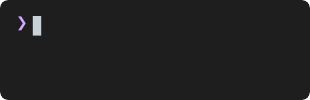
t = 0.00 s
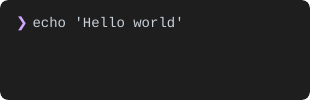
t = 1.54 s
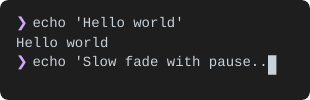
t = 3.12 s
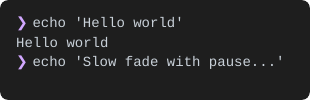
t = 4.65 s
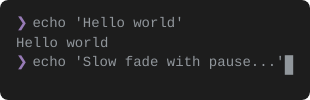
t = 6.19 s
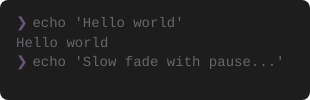
t = 6.99 s

The animated SVG that drew these frames (rendered in a browser with its animation timeline set to each time). Animation: 56 SMIL elements (animate=56), 1 CSS @keyframes rule; one cycle of 9.23 s, repeats indefinitely.

<svg width="310" height="100" xmlns="http://www.w3.org/2000/svg"><defs><clipPath id="rounded-corners"><rect x="0" y="0" width="310" height="100" rx="8" ry="8"/></clipPath></defs><style>
.text {
  font-family: 'SF Mono', 'Monaco', 'Menlo', 'Consolas', monospace;
  font-size: 14px;
  dominant-baseline: text-before-edge;
  text-rendering: geometricPrecision;
  white-space: pre;
}
.bold { font-weight: bold; }
.italic { font-style: italic; }
.uline { text-decoration: underline; }
.strike { text-decoration: line-through; }
.dim { opacity: 0.5; }
.fg { fill: #c9d1d9; }
.f0 { fill: #000000; }
.f1 { fill: #ff7b72; }
.f2 { fill: #3fb950; }
.f3 { fill: #d29922; }
.f4 { fill: #58a6ff; }
.f5 { fill: #bc8cff; }
.f6 { fill: #39c5cf; }
.f7 { fill: #b1bac4; }
.f8 { fill: #6e7681; }
.f9 { fill: #ffa198; }
.f10 { fill: #56d364; }
.f11 { fill: #e3b341; }
.f12 { fill: #79c0ff; }
.f13 { fill: #d2a8ff; }
.f14 { fill: #56d4dd; }
.f15 { fill: #f0f6fc; }
.bg { fill: #1e1e1e; }
.b0 { fill: #000000; }
.b1 { fill: #ff7b72; }
.b2 { fill: #3fb950; }
.b3 { fill: #d29922; }
.b4 { fill: #58a6ff; }
.b5 { fill: #bc8cff; }
.b6 { fill: #39c5cf; }
.b7 { fill: #b1bac4; }
.b8 { fill: #6e7681; }
.b9 { fill: #ffa198; }
.b10 { fill: #56d364; }
.b11 { fill: #e3b341; }
.b12 { fill: #79c0ff; }
.b13 { fill: #d2a8ff; }
.b14 { fill: #56d4dd; }
.b15 { fill: #f0f6fc; }
.cursor { animation: blink 1s step-end infinite; }
@keyframes blink {
  0%, 50% { opacity: 1; }
  50.01%, 100% { opacity: 0; }
}
.cursor-active { opacity: 1; }
  </style><g clip-path="url(#rounded-corners)"><rect width="100%" height="100%" fill="#1e1e1e" rx="8" ry="8" /><g id="frame-0"><g class="text-layer"><text class="text f13" x="16" y="16">❯</text></g><g class="cursor-layer"><path d="M32.8 16h8.4v19.6H32.8z" fill="#c9d1d9" class="cursor"/></g><animate attributeName="visibility" values="visible;hidden;hidden" keyTimes="0;0.0066;1" dur="9.23s" repeatCount="indefinite" calcMode="discrete" fill="freeze"/></g><g id="frame-1" visibility="hidden"><g class="text-layer"><text class="text f13" x="16" y="16">❯</text><text class="text fg" x="24" y="16"> e</text></g><g class="cursor-layer"><path d="M41.2 16h8.4v19.6H41.2z" fill="#c9d1d9" class="cursor-active"/></g><animate attributeName="visibility" values="hidden;visible;hidden;hidden" keyTimes="0;0.0066;0.0121;1" dur="9.23s" repeatCount="indefinite" calcMode="discrete" fill="freeze"/></g><g id="frame-2" visibility="hidden"><g class="text-layer"><text class="text f13" x="16" y="16">❯</text><text class="text fg" x="24" y="16"> ec</text></g><g class="cursor-layer"><path d="M49.6 16h8.4v19.6H49.6z" fill="#c9d1d9" class="cursor-active"/></g><animate attributeName="visibility" values="hidden;visible;hidden;hidden" keyTimes="0;0.0121;0.0176;1" dur="9.23s" repeatCount="indefinite" calcMode="discrete" fill="freeze"/></g><g id="frame-3" visibility="hidden"><g class="text-layer"><text class="text f13" x="16" y="16">❯</text><text class="text fg" x="24" y="16"> ech</text></g><g class="cursor-layer"><path d="M58 16h8.4v19.6H58z" fill="#c9d1d9" class="cursor-active"/></g><animate attributeName="visibility" values="hidden;visible;hidden;hidden" keyTimes="0;0.0176;0.0232;1" dur="9.23s" repeatCount="indefinite" calcMode="discrete" fill="freeze"/></g><g id="frame-4" visibility="hidden"><g class="text-layer"><text class="text f13" x="16" y="16">❯</text><text class="text fg" x="24" y="16"> echo</text></g><g class="cursor-layer"><path d="M66.4 16h8.4v19.6H66.4z" fill="#c9d1d9" class="cursor-active"/></g><animate attributeName="visibility" values="hidden;visible;hidden;hidden" keyTimes="0;0.0232;0.0287;1" dur="9.23s" repeatCount="indefinite" calcMode="discrete" fill="freeze"/></g><g id="frame-5" visibility="hidden"><g class="text-layer"><text class="text f13" x="16" y="16">❯</text><text class="text fg" x="24" y="16"> echo</text></g><g class="cursor-layer"><path d="M74.8 16h8.4v19.6H74.8z" fill="#c9d1d9" class="cursor-active"/></g><animate attributeName="visibility" values="hidden;visible;hidden;hidden" keyTimes="0;0.0287;0.0342;1" dur="9.23s" repeatCount="indefinite" calcMode="discrete" fill="freeze"/></g><g id="frame-6" visibility="hidden"><g class="text-layer"><text class="text f13" x="16" y="16">❯</text><text class="text fg" x="24" y="16"> echo &apos;</text></g><g class="cursor-layer"><path d="M83.2 16h8.4v19.6H83.2z" fill="#c9d1d9" class="cursor-active"/></g><animate attributeName="visibility" values="hidden;visible;hidden;hidden" keyTimes="0;0.0342;0.0399;1" dur="9.23s" repeatCount="indefinite" calcMode="discrete" fill="freeze"/></g><g id="frame-7" visibility="hidden"><g class="text-layer"><text class="text f13" x="16" y="16">❯</text><text class="text fg" x="24" y="16"> echo &apos;H</text></g><g class="cursor-layer"><path d="M91.6 16h8.4v19.6H91.6z" fill="#c9d1d9" class="cursor-active"/></g><animate attributeName="visibility" values="hidden;visible;hidden;hidden" keyTimes="0;0.0399;0.0455;1" dur="9.23s" repeatCount="indefinite" calcMode="discrete" fill="freeze"/></g><g id="frame-8" visibility="hidden"><g class="text-layer"><text class="text f13" x="16" y="16">❯</text><text class="text fg" x="24" y="16"> echo &apos;He</text></g><g class="cursor-layer"><path d="M100 16h8.4v19.6H100z" fill="#c9d1d9" class="cursor-active"/></g><animate attributeName="visibility" values="hidden;visible;hidden;hidden" keyTimes="0;0.0455;0.051;1" dur="9.23s" repeatCount="indefinite" calcMode="discrete" fill="freeze"/></g><g id="frame-9" visibility="hidden"><g class="text-layer"><text class="text f13" x="16" y="16">❯</text><text class="text fg" x="24" y="16"> echo &apos;Hel</text></g><g class="cursor-layer"><path d="M108.4 16h8.4v19.6H108.4z" fill="#c9d1d9" class="cursor-active"/></g><animate attributeName="visibility" values="hidden;visible;hidden;hidden" keyTimes="0;0.051;0.0567;1" dur="9.23s" repeatCount="indefinite" calcMode="discrete" fill="freeze"/></g><g id="frame-10" visibility="hidden"><g class="text-layer"><text class="text f13" x="16" y="16">❯</text><text class="text fg" x="24" y="16"> echo &apos;Hell</text></g><g class="cursor-layer"><path d="M116.8 16h8.4v19.6H116.8z" fill="#c9d1d9" class="cursor-active"/></g><animate attributeName="visibility" values="hidden;visible;hidden;hidden" keyTimes="0;0.0567;0.0623;1" dur="9.23s" repeatCount="indefinite" calcMode="discrete" fill="freeze"/></g><g id="frame-11" visibility="hidden"><g class="text-layer"><text class="text f13" x="16" y="16">❯</text><text class="text fg" x="24" y="16"> echo &apos;Hello</text></g><g class="cursor-layer"><path d="M125.2 16h8.4v19.6H125.2z" fill="#c9d1d9" class="cursor-active"/></g><animate attributeName="visibility" values="hidden;visible;hidden;hidden" keyTimes="0;0.0623;0.0678;1" dur="9.23s" repeatCount="indefinite" calcMode="discrete" fill="freeze"/></g><g id="frame-12" visibility="hidden"><g class="text-layer"><text class="text f13" x="16" y="16">❯</text><text class="text fg" x="24" y="16"> echo &apos;Hello</text></g><g class="cursor-layer"><path d="M133.6 16h8.4v19.6H133.6z" fill="#c9d1d9" class="cursor-active"/></g><animate attributeName="visibility" values="hidden;visible;hidden;hidden" keyTimes="0;0.0678;0.0736;1" dur="9.23s" repeatCount="indefinite" calcMode="discrete" fill="freeze"/></g><g id="frame-13" visibility="hidden"><g class="text-layer"><text class="text f13" x="16" y="16">❯</text><text class="text fg" x="24" y="16"> echo &apos;Hello w</text></g><g class="cursor-layer"><path d="M142 16h8.4v19.6H142z" fill="#c9d1d9" class="cursor-active"/></g><animate attributeName="visibility" values="hidden;visible;hidden;hidden" keyTimes="0;0.0736;0.0792;1" dur="9.23s" repeatCount="indefinite" calcMode="discrete" fill="freeze"/></g><g id="frame-14" visibility="hidden"><g class="text-layer"><text class="text f13" x="16" y="16">❯</text><text class="text fg" x="24" y="16"> echo &apos;Hello wo</text></g><g class="cursor-layer"><path d="M150.4 16h8.4v19.6H150.4z" fill="#c9d1d9" class="cursor-active"/></g><animate attributeName="visibility" values="hidden;visible;hidden;hidden" keyTimes="0;0.0792;0.0846;1" dur="9.23s" repeatCount="indefinite" calcMode="discrete" fill="freeze"/></g><g id="frame-15" visibility="hidden"><g class="text-layer"><text class="text f13" x="16" y="16">❯</text><text class="text fg" x="24" y="16"> echo &apos;Hello wor</text></g><g class="cursor-layer"><path d="M158.8 16h8.4v19.6H158.8z" fill="#c9d1d9" class="cursor-active"/></g><animate attributeName="visibility" values="hidden;visible;hidden;hidden" keyTimes="0;0.0846;0.0903;1" dur="9.23s" repeatCount="indefinite" calcMode="discrete" fill="freeze"/></g><g id="frame-16" visibility="hidden"><g class="text-layer"><text class="text f13" x="16" y="16">❯</text><text class="text fg" x="24" y="16"> echo &apos;Hello worl</text></g><g class="cursor-layer"><path d="M167.2 16h8.4v19.6H167.2z" fill="#c9d1d9" class="cursor-active"/></g><animate attributeName="visibility" values="hidden;visible;hidden;hidden" keyTimes="0;0.0903;0.0958;1" dur="9.23s" repeatCount="indefinite" calcMode="discrete" fill="freeze"/></g><g id="frame-17" visibility="hidden"><g class="text-layer"><text class="text f13" x="16" y="16">❯</text><text class="text fg" x="24" y="16"> echo &apos;Hello world</text></g><g class="cursor-layer"><path d="M175.6 16h8.4v19.6H175.6z" fill="#c9d1d9" class="cursor-active"/></g><animate attributeName="visibility" values="hidden;visible;hidden;hidden" keyTimes="0;0.0958;0.1011;1" dur="9.23s" repeatCount="indefinite" calcMode="discrete" fill="freeze"/></g><g id="frame-18" visibility="hidden"><g class="text-layer"><text class="text f13" x="16" y="16">❯</text><text class="text fg" x="24" y="16"> echo &apos;Hello world&apos;</text></g><g class="cursor-layer"><path d="M184 16h8.4v19.6H184z" fill="#c9d1d9" class="cursor-active"/></g><animate attributeName="visibility" values="hidden;visible;hidden;hidden" keyTimes="0;0.1011;0.1012;1" dur="9.23s" repeatCount="indefinite" calcMode="discrete" fill="freeze"/></g><g id="frame-19" visibility="hidden"><g class="text-layer"><text class="text f13" x="16" y="16">❯</text><text class="text fg" x="24" y="16"> echo &apos;Hello world&apos;</text></g><g class="cursor-layer"><path d="M184 16h8.4v19.6H184z" fill="#c9d1d9" class="cursor"/></g><animate attributeName="visibility" values="hidden;visible;hidden;hidden" keyTimes="0;0.1012;0.1678;1" dur="9.23s" repeatCount="indefinite" calcMode="discrete" fill="freeze"/></g><g id="frame-20" visibility="hidden"><g class="text-layer"><text class="text f13" x="16" y="16">❯</text><text class="text fg" x="24" y="16"> echo &apos;Hello world&apos;</text></g><animate attributeName="visibility" values="hidden;visible;hidden;hidden" keyTimes="0;0.1678;0.1687;1" dur="9.23s" repeatCount="indefinite" calcMode="discrete" fill="freeze"/></g><g id="frame-21" visibility="hidden"><g class="text-layer"><text class="text f13" x="16" y="16">❯</text><text class="text fg" x="24" y="16"> echo &apos;Hello world&apos;</text><text class="text fg" x="16" y="35.6">Hello world</text></g><animate attributeName="visibility" values="hidden;visible;hidden;hidden" keyTimes="0;0.1687;0.1809;1" dur="9.23s" repeatCount="indefinite" calcMode="discrete" fill="freeze"/></g><g id="frame-22" visibility="hidden"><g class="text-layer"><text class="text f13" x="16" y="16">❯</text><text class="text fg" x="24" y="16"> echo &apos;Hello world&apos;</text><text class="text fg" x="16" y="35.6">Hello world</text><text class="text f13" x="16" y="55.2">❯</text></g><g class="cursor-layer"><path d="M32.8 55.2h8.4v19.6H32.8z" fill="#c9d1d9" class="cursor"/></g><animate attributeName="visibility" values="hidden;visible;hidden;hidden" keyTimes="0;0.1809;0.186;1" dur="9.23s" repeatCount="indefinite" calcMode="discrete" fill="freeze"/></g><g id="frame-23" visibility="hidden"><g class="text-layer"><text class="text f13" x="16" y="16">❯</text><text class="text fg" x="24" y="16"> echo &apos;Hello world&apos;</text><text class="text fg" x="16" y="35.6">Hello world</text><text class="text f13" x="16" y="55.2">❯</text><text class="text fg" x="24" y="55.2"> e</text></g><g class="cursor-layer"><path d="M41.2 55.2h8.4v19.6H41.2z" fill="#c9d1d9" class="cursor-active"/></g><animate attributeName="visibility" values="hidden;visible;hidden;hidden" keyTimes="0;0.186;0.1915;1" dur="9.23s" repeatCount="indefinite" calcMode="discrete" fill="freeze"/></g><g id="frame-24" visibility="hidden"><g class="text-layer"><text class="text f13" x="16" y="16">❯</text><text class="text fg" x="24" y="16"> echo &apos;Hello world&apos;</text><text class="text fg" x="16" y="35.6">Hello world</text><text class="text f13" x="16" y="55.2">❯</text><text class="text fg" x="24" y="55.2"> ec</text></g><g class="cursor-layer"><path d="M49.6 55.2h8.4v19.6H49.6z" fill="#c9d1d9" class="cursor-active"/></g><animate attributeName="visibility" values="hidden;visible;hidden;hidden" keyTimes="0;0.1915;0.1972;1" dur="9.23s" repeatCount="indefinite" calcMode="discrete" fill="freeze"/></g><g id="frame-25" visibility="hidden"><g class="text-layer"><text class="text f13" x="16" y="16">❯</text><text class="text fg" x="24" y="16"> echo &apos;Hello world&apos;</text><text class="text fg" x="16" y="35.6">Hello world</text><text class="text f13" x="16" y="55.2">❯</text><text class="text fg" x="24" y="55.2"> ech</text></g><g class="cursor-layer"><path d="M58 55.2h8.4v19.6H58z" fill="#c9d1d9" class="cursor-active"/></g><animate attributeName="visibility" values="hidden;visible;hidden;hidden" keyTimes="0;0.1972;0.2028;1" dur="9.23s" repeatCount="indefinite" calcMode="discrete" fill="freeze"/></g><g id="frame-26" visibility="hidden"><g class="text-layer"><text class="text f13" x="16" y="16">❯</text><text class="text fg" x="24" y="16"> echo &apos;Hello world&apos;</text><text class="text fg" x="16" y="35.6">Hello world</text><text class="text f13" x="16" y="55.2">❯</text><text class="text fg" x="24" y="55.2"> echo</text></g><g class="cursor-layer"><path d="M66.4 55.2h8.4v19.6H66.4z" fill="#c9d1d9" class="cursor-active"/></g><animate attributeName="visibility" values="hidden;visible;hidden;hidden" keyTimes="0;0.2028;0.2086;1" dur="9.23s" repeatCount="indefinite" calcMode="discrete" fill="freeze"/></g><g id="frame-27" visibility="hidden"><g class="text-layer"><text class="text f13" x="16" y="16">❯</text><text class="text fg" x="24" y="16"> echo &apos;Hello world&apos;</text><text class="text fg" x="16" y="35.6">Hello world</text><text class="text f13" x="16" y="55.2">❯</text><text class="text fg" x="24" y="55.2"> echo</text></g><g class="cursor-layer"><path d="M74.8 55.2h8.4v19.6H74.8z" fill="#c9d1d9" class="cursor-active"/></g><animate attributeName="visibility" values="hidden;visible;hidden;hidden" keyTimes="0;0.2086;0.214;1" dur="9.23s" repeatCount="indefinite" calcMode="discrete" fill="freeze"/></g><g id="frame-28" visibility="hidden"><g class="text-layer"><text class="text f13" x="16" y="16">❯</text><text class="text fg" x="24" y="16"> echo &apos;Hello world&apos;</text><text class="text fg" x="16" y="35.6">Hello world</text><text class="text f13" x="16" y="55.2">❯</text><text class="text fg" x="24" y="55.2"> echo &apos;</text></g><g class="cursor-layer"><path d="M83.2 55.2h8.4v19.6H83.2z" fill="#c9d1d9" class="cursor-active"/></g><animate attributeName="visibility" values="hidden;visible;hidden;hidden" keyTimes="0;0.214;0.2194;1" dur="9.23s" repeatCount="indefinite" calcMode="discrete" fill="freeze"/></g><g id="frame-29" visibility="hidden"><g class="text-layer"><text class="text f13" x="16" y="16">❯</text><text class="text fg" x="24" y="16"> echo &apos;Hello world&apos;</text><text class="text fg" x="16" y="35.6">Hello world</text><text class="text f13" x="16" y="55.2">❯</text><text class="text fg" x="24" y="55.2"> echo &apos;S</text></g><g class="cursor-layer"><path d="M91.6 55.2h8.4v19.6H91.6z" fill="#c9d1d9" class="cursor-active"/></g><animate attributeName="visibility" values="hidden;visible;hidden;hidden" keyTimes="0;0.2194;0.2251;1" dur="9.23s" repeatCount="indefinite" calcMode="discrete" fill="freeze"/></g><g id="frame-30" visibility="hidden"><g class="text-layer"><text class="text f13" x="16" y="16">❯</text><text class="text fg" x="24" y="16"> echo &apos;Hello world&apos;</text><text class="text fg" x="16" y="35.6">Hello world</text><text class="text f13" x="16" y="55.2">❯</text><text class="text fg" x="24" y="55.2"> echo &apos;Sl</text></g><g class="cursor-layer"><path d="M100 55.2h8.4v19.6H100z" fill="#c9d1d9" class="cursor-active"/></g><animate attributeName="visibility" values="hidden;visible;hidden;hidden" keyTimes="0;0.2251;0.2308;1" dur="9.23s" repeatCount="indefinite" calcMode="discrete" fill="freeze"/></g><g id="frame-31" visibility="hidden"><g class="text-layer"><text class="text f13" x="16" y="16">❯</text><text class="text fg" x="24" y="16"> echo &apos;Hello world&apos;</text><text class="text fg" x="16" y="35.6">Hello world</text><text class="text f13" x="16" y="55.2">❯</text><text class="text fg" x="24" y="55.2"> echo &apos;Slo</text></g><g class="cursor-layer"><path d="M108.4 55.2h8.4v19.6H108.4z" fill="#c9d1d9" class="cursor-active"/></g><animate attributeName="visibility" values="hidden;visible;hidden;hidden" keyTimes="0;0.2308;0.2364;1" dur="9.23s" repeatCount="indefinite" calcMode="discrete" fill="freeze"/></g><g id="frame-32" visibility="hidden"><g class="text-layer"><text class="text f13" x="16" y="16">❯</text><text class="text fg" x="24" y="16"> echo &apos;Hello world&apos;</text><text class="text fg" x="16" y="35.6">Hello world</text><text class="text f13" x="16" y="55.2">❯</text><text class="text fg" x="24" y="55.2"> echo &apos;Slow</text></g><g class="cursor-layer"><path d="M116.8 55.2h8.4v19.6H116.8z" fill="#c9d1d9" class="cursor-active"/></g><animate attributeName="visibility" values="hidden;visible;hidden;hidden" keyTimes="0;0.2364;0.242;1" dur="9.23s" repeatCount="indefinite" calcMode="discrete" fill="freeze"/></g><g id="frame-33" visibility="hidden"><g class="text-layer"><text class="text f13" x="16" y="16">❯</text><text class="text fg" x="24" y="16"> echo &apos;Hello world&apos;</text><text class="text fg" x="16" y="35.6">Hello world</text><text class="text f13" x="16" y="55.2">❯</text><text class="text fg" x="24" y="55.2"> echo &apos;Slow</text></g><g class="cursor-layer"><path d="M125.2 55.2h8.4v19.6H125.2z" fill="#c9d1d9" class="cursor-active"/></g><animate attributeName="visibility" values="hidden;visible;hidden;hidden" keyTimes="0;0.242;0.2478;1" dur="9.23s" repeatCount="indefinite" calcMode="discrete" fill="freeze"/></g><g id="frame-34" visibility="hidden"><g class="text-layer"><text class="text f13" x="16" y="16">❯</text><text class="text fg" x="24" y="16"> echo &apos;Hello world&apos;</text><text class="text fg" x="16" y="35.6">Hello world</text><text class="text f13" x="16" y="55.2">❯</text><text class="text fg" x="24" y="55.2"> echo &apos;Slow f</text></g><g class="cursor-layer"><path d="M133.6 55.2h8.4v19.6H133.6z" fill="#c9d1d9" class="cursor-active"/></g><animate attributeName="visibility" values="hidden;visible;hidden;hidden" keyTimes="0;0.2478;0.2532;1" dur="9.23s" repeatCount="indefinite" calcMode="discrete" fill="freeze"/></g><g id="frame-35" visibility="hidden"><g class="text-layer"><text class="text f13" x="16" y="16">❯</text><text class="text fg" x="24" y="16"> echo &apos;Hello world&apos;</text><text class="text fg" x="16" y="35.6">Hello world</text><text class="text f13" x="16" y="55.2">❯</text><text class="text fg" x="24" y="55.2"> echo &apos;Slow fa</text></g><g class="cursor-layer"><path d="M142 55.2h8.4v19.6H142z" fill="#c9d1d9" class="cursor-active"/></g><animate attributeName="visibility" values="hidden;visible;hidden;hidden" keyTimes="0;0.2532;0.2585;1" dur="9.23s" repeatCount="indefinite" calcMode="discrete" fill="freeze"/></g><g id="frame-36" visibility="hidden"><g class="text-layer"><text class="text f13" x="16" y="16">❯</text><text class="text fg" x="24" y="16"> echo &apos;Hello world&apos;</text><text class="text fg" x="16" y="35.6">Hello world</text><text class="text f13" x="16" y="55.2">❯</text><text class="text fg" x="24" y="55.2"> echo &apos;Slow fad</text></g><g class="cursor-layer"><path d="M150.4 55.2h8.4v19.6H150.4z" fill="#c9d1d9" class="cursor-active"/></g><animate attributeName="visibility" values="hidden;visible;hidden;hidden" keyTimes="0;0.2585;0.264;1" dur="9.23s" repeatCount="indefinite" calcMode="discrete" fill="freeze"/></g><g id="frame-37" visibility="hidden"><g class="text-layer"><text class="text f13" x="16" y="16">❯</text><text class="text fg" x="24" y="16"> echo &apos;Hello world&apos;</text><text class="text fg" x="16" y="35.6">Hello world</text><text class="text f13" x="16" y="55.2">❯</text><text class="text fg" x="24" y="55.2"> echo &apos;Slow fade</text></g><g class="cursor-layer"><path d="M158.8 55.2h8.4v19.6H158.8z" fill="#c9d1d9" class="cursor-active"/></g><animate attributeName="visibility" values="hidden;visible;hidden;hidden" keyTimes="0;0.264;0.2696;1" dur="9.23s" repeatCount="indefinite" calcMode="discrete" fill="freeze"/></g><g id="frame-38" visibility="hidden"><g class="text-layer"><text class="text f13" x="16" y="16">❯</text><text class="text fg" x="24" y="16"> echo &apos;Hello world&apos;</text><text class="text fg" x="16" y="35.6">Hello world</text><text class="text f13" x="16" y="55.2">❯</text><text class="text fg" x="24" y="55.2"> echo &apos;Slow fade</text></g><g class="cursor-layer"><path d="M167.2 55.2h8.4v19.6H167.2z" fill="#c9d1d9" class="cursor-active"/></g><animate attributeName="visibility" values="hidden;visible;hidden;hidden" keyTimes="0;0.2696;0.2754;1" dur="9.23s" repeatCount="indefinite" calcMode="discrete" fill="freeze"/></g><g id="frame-39" visibility="hidden"><g class="text-layer"><text class="text f13" x="16" y="16">❯</text><text class="text fg" x="24" y="16"> echo &apos;Hello world&apos;</text><text class="text fg" x="16" y="35.6">Hello world</text><text class="text f13" x="16" y="55.2">❯</text><text class="text fg" x="24" y="55.2"> echo &apos;Slow fade w</text></g><g class="cursor-layer"><path d="M175.6 55.2h8.4v19.6H175.6z" fill="#c9d1d9" class="cursor-active"/></g><animate attributeName="visibility" values="hidden;visible;hidden;hidden" keyTimes="0;0.2754;0.2808;1" dur="9.23s" repeatCount="indefinite" calcMode="discrete" fill="freeze"/></g><g id="frame-40" visibility="hidden"><g class="text-layer"><text class="text f13" x="16" y="16">❯</text><text class="text fg" x="24" y="16"> echo &apos;Hello world&apos;</text><text class="text fg" x="16" y="35.6">Hello world</text><text class="text f13" x="16" y="55.2">❯</text><text class="text fg" x="24" y="55.2"> echo &apos;Slow fade wi</text></g><g class="cursor-layer"><path d="M184 55.2h8.4v19.6H184z" fill="#c9d1d9" class="cursor-active"/></g><animate attributeName="visibility" values="hidden;visible;hidden;hidden" keyTimes="0;0.2808;0.2863;1" dur="9.23s" repeatCount="indefinite" calcMode="discrete" fill="freeze"/></g><g id="frame-41" visibility="hidden"><g class="text-layer"><text class="text f13" x="16" y="16">❯</text><text class="text fg" x="24" y="16"> echo &apos;Hello world&apos;</text><text class="text fg" x="16" y="35.6">Hello world</text><text class="text f13" x="16" y="55.2">❯</text><text class="text fg" x="24" y="55.2"> echo &apos;Slow fade wit</text></g><g class="cursor-layer"><path d="M192.4 55.2h8.4v19.6H192.4z" fill="#c9d1d9" class="cursor-active"/></g><animate attributeName="visibility" values="hidden;visible;hidden;hidden" keyTimes="0;0.2863;0.2918;1" dur="9.23s" repeatCount="indefinite" calcMode="discrete" fill="freeze"/></g><g id="frame-42" visibility="hidden"><g class="text-layer"><text class="text f13" x="16" y="16">❯</text><text class="text fg" x="24" y="16"> echo &apos;Hello world&apos;</text><text class="text fg" x="16" y="35.6">Hello world</text><text class="text f13" x="16" y="55.2">❯</text><text class="text fg" x="24" y="55.2"> echo &apos;Slow fade with</text></g><g class="cursor-layer"><path d="M200.8 55.2h8.4v19.6H200.8z" fill="#c9d1d9" class="cursor-active"/></g><animate attributeName="visibility" values="hidden;visible;hidden;hidden" keyTimes="0;0.2918;0.2973;1" dur="9.23s" repeatCount="indefinite" calcMode="discrete" fill="freeze"/></g><g id="frame-43" visibility="hidden"><g class="text-layer"><text class="text f13" x="16" y="16">❯</text><text class="text fg" x="24" y="16"> echo &apos;Hello world&apos;</text><text class="text fg" x="16" y="35.6">Hello world</text><text class="text f13" x="16" y="55.2">❯</text><text class="text fg" x="24" y="55.2"> echo &apos;Slow fade with</text></g><g class="cursor-layer"><path d="M209.2 55.2h8.4v19.6H209.2z" fill="#c9d1d9" class="cursor-active"/></g><animate attributeName="visibility" values="hidden;visible;hidden;hidden" keyTimes="0;0.2973;0.3025;1" dur="9.23s" repeatCount="indefinite" calcMode="discrete" fill="freeze"/></g><g id="frame-44" visibility="hidden"><g class="text-layer"><text class="text f13" x="16" y="16">❯</text><text class="text fg" x="24" y="16"> echo &apos;Hello world&apos;</text><text class="text fg" x="16" y="35.6">Hello world</text><text class="text f13" x="16" y="55.2">❯</text><text class="text fg" x="24" y="55.2"> echo &apos;Slow fade with p</text></g><g class="cursor-layer"><path d="M217.6 55.2h8.4v19.6H217.6z" fill="#c9d1d9" class="cursor-active"/></g><animate attributeName="visibility" values="hidden;visible;hidden;hidden" keyTimes="0;0.3025;0.308;1" dur="9.23s" repeatCount="indefinite" calcMode="discrete" fill="freeze"/></g><g id="frame-45" visibility="hidden"><g class="text-layer"><text class="text f13" x="16" y="16">❯</text><text class="text fg" x="24" y="16"> echo &apos;Hello world&apos;</text><text class="text fg" x="16" y="35.6">Hello world</text><text class="text f13" x="16" y="55.2">❯</text><text class="text fg" x="24" y="55.2"> echo &apos;Slow fade with pa</text></g><g class="cursor-layer"><path d="M226 55.2h8.4v19.6H226z" fill="#c9d1d9" class="cursor-active"/></g><animate attributeName="visibility" values="hidden;visible;hidden;hidden" keyTimes="0;0.308;0.3138;1" dur="9.23s" repeatCount="indefinite" calcMode="discrete" fill="freeze"/></g><g id="frame-46" visibility="hidden"><g class="text-layer"><text class="text f13" x="16" y="16">❯</text><text class="text fg" x="24" y="16"> echo &apos;Hello world&apos;</text><text class="text fg" x="16" y="35.6">Hello world</text><text class="text f13" x="16" y="55.2">❯</text><text class="text fg" x="24" y="55.2"> echo &apos;Slow fade with pau</text></g><g class="cursor-layer"><path d="M234.4 55.2h8.4v19.6H234.4z" fill="#c9d1d9" class="cursor-active"/></g><animate attributeName="visibility" values="hidden;visible;hidden;hidden" keyTimes="0;0.3138;0.3194;1" dur="9.23s" repeatCount="indefinite" calcMode="discrete" fill="freeze"/></g><g id="frame-47" visibility="hidden"><g class="text-layer"><text class="text f13" x="16" y="16">❯</text><text class="text fg" x="24" y="16"> echo &apos;Hello world&apos;</text><text class="text fg" x="16" y="35.6">Hello world</text><text class="text f13" x="16" y="55.2">❯</text><text class="text fg" x="24" y="55.2"> echo &apos;Slow fade with paus</text></g><g class="cursor-layer"><path d="M242.8 55.2h8.4v19.6H242.8z" fill="#c9d1d9" class="cursor-active"/></g><animate attributeName="visibility" values="hidden;visible;hidden;hidden" keyTimes="0;0.3194;0.3249;1" dur="9.23s" repeatCount="indefinite" calcMode="discrete" fill="freeze"/></g><g id="frame-48" visibility="hidden"><g class="text-layer"><text class="text f13" x="16" y="16">❯</text><text class="text fg" x="24" y="16"> echo &apos;Hello world&apos;</text><text class="text fg" x="16" y="35.6">Hello world</text><text class="text f13" x="16" y="55.2">❯</text><text class="text fg" x="24" y="55.2"> echo &apos;Slow fade with pause</text></g><g class="cursor-layer"><path d="M251.2 55.2h8.4v19.6H251.2z" fill="#c9d1d9" class="cursor-active"/></g><animate attributeName="visibility" values="hidden;visible;hidden;hidden" keyTimes="0;0.3249;0.3304;1" dur="9.23s" repeatCount="indefinite" calcMode="discrete" fill="freeze"/></g><g id="frame-49" visibility="hidden"><g class="text-layer"><text class="text f13" x="16" y="16">❯</text><text class="text fg" x="24" y="16"> echo &apos;Hello world&apos;</text><text class="text fg" x="16" y="35.6">Hello world</text><text class="text f13" x="16" y="55.2">❯</text><text class="text fg" x="24" y="55.2"> echo &apos;Slow fade with pause.</text></g><g class="cursor-layer"><path d="M259.6 55.2h8.4v19.6H259.6z" fill="#c9d1d9" class="cursor-active"/></g><animate attributeName="visibility" values="hidden;visible;hidden;hidden" keyTimes="0;0.3304;0.3362;1" dur="9.23s" repeatCount="indefinite" calcMode="discrete" fill="freeze"/></g><g id="frame-50" visibility="hidden"><g class="text-layer"><text class="text f13" x="16" y="16">❯</text><text class="text fg" x="24" y="16"> echo &apos;Hello world&apos;</text><text class="text fg" x="16" y="35.6">Hello world</text><text class="text f13" x="16" y="55.2">❯</text><text class="text fg" x="24" y="55.2"> echo &apos;Slow fade with pause..</text></g><g class="cursor-layer"><path d="M268 55.2h8.4v19.6H268z" fill="#c9d1d9" class="cursor-active"/></g><animate attributeName="visibility" values="hidden;visible;hidden;hidden" keyTimes="0;0.3362;0.3418;1" dur="9.23s" repeatCount="indefinite" calcMode="discrete" fill="freeze"/></g><g id="frame-51" visibility="hidden"><g class="text-layer"><text class="text f13" x="16" y="16">❯</text><text class="text fg" x="24" y="16"> echo &apos;Hello world&apos;</text><text class="text fg" x="16" y="35.6">Hello world</text><text class="text f13" x="16" y="55.2">❯</text><text class="text fg" x="24" y="55.2"> echo &apos;Slow fade with pause...</text></g><g class="cursor-layer"><path d="M276.4 55.2h8.4v19.6H276.4z" fill="#c9d1d9" class="cursor-active"/></g><animate attributeName="visibility" values="hidden;visible;hidden;hidden" keyTimes="0;0.3418;0.3475;1" dur="9.23s" repeatCount="indefinite" calcMode="discrete" fill="freeze"/></g><g id="frame-52" visibility="hidden"><g class="text-layer"><text class="text f13" x="16" y="16">❯</text><text class="text fg" x="24" y="16"> echo &apos;Hello world&apos;</text><text class="text fg" x="16" y="35.6">Hello world</text><text class="text f13" x="16" y="55.2">❯</text><text class="text fg" x="24" y="55.2"> echo &apos;Slow fade with pause...&apos;</text></g><g class="cursor-layer"><path d="M284.8 55.2h8.4v19.6H284.8z" fill="#c9d1d9" class="cursor-active"/></g><animate attributeName="visibility" values="hidden;visible;hidden;hidden" keyTimes="0;0.3475;0.3472;1" dur="9.23s" repeatCount="indefinite" calcMode="discrete" fill="freeze"/></g><g id="frame-53" visibility="hidden"><g class="text-layer"><text class="text f13" x="16" y="16">❯</text><text class="text fg" x="24" y="16"> echo &apos;Hello world&apos;</text><text class="text fg" x="16" y="35.6">Hello world</text><text class="text f13" x="16" y="55.2">❯</text><text class="text fg" x="24" y="55.2"> echo &apos;Slow fade with pause...&apos;</text></g><g class="cursor-layer"><path d="M284.8 55.2h8.4v19.6H284.8z" fill="#c9d1d9" class="cursor"/></g><animate attributeName="visibility" values="hidden;visible;hidden;hidden" keyTimes="0;0.3472;0.4581;1" dur="9.23s" repeatCount="indefinite" calcMode="discrete" fill="freeze"/></g><g id="frame-54" visibility="hidden"><g class="text-layer"><text class="text f13" x="16" y="16">❯</text><text class="text fg" x="24" y="16"> echo &apos;Hello world&apos;</text><text class="text fg" x="16" y="35.6">Hello world</text><text class="text f13" x="16" y="55.2">❯</text><text class="text fg" x="24" y="55.2"> echo &apos;Slow fade with pause...&apos;</text></g><g class="cursor-layer"><path d="M284.8 55.2h8.4v19.6H284.8z" fill="#c9d1d9" class="cursor"/></g><animate attributeName="visibility" values="hidden;visible;visible" keyTimes="0;0.4581;1" dur="9.23s" repeatCount="indefinite" calcMode="discrete" fill="freeze"/></g><rect id="fade-overlay" x="0" y="0" width="310" height="100" fill="#1e1e1e" opacity="0"><animate attributeName="opacity" values="0;0;1;1" keyTimes="0;0.5665;0.8916;1" dur="9.23s" repeatCount="indefinite" fill="freeze"/></rect></g></svg>
